The GitHub repository weshavener/cherry_classification contains a labelled image folder "data" with 2 categories: cherry clean, cherry pit. Examples follow, each with its label.

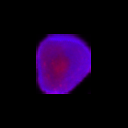
Label: cherry pit

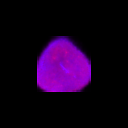
Label: cherry clean

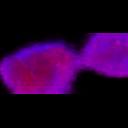
Label: cherry clean

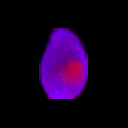
Label: cherry pit

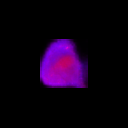
Label: cherry pit

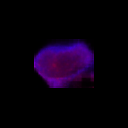
Label: cherry clean
